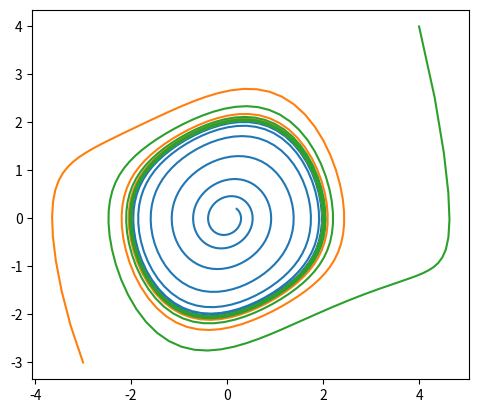

Python code for this plot:
import numpy as np
import matplotlib.pyplot as plt
from scipy.integrate import odeint

mu = 0.2

def van_der_pol_oscillator_deriv(x, t):
    nx0 = x[1]
    nx1 = -mu * (x[0] ** 2.0 - 1.0) * x[1] - x[0]
    res = np.array([nx0, nx1])
    return res

ts = np.linspace(0.0, 50.0, 500)

xs = odeint(van_der_pol_oscillator_deriv, [0.2, 0.2], ts)
plt.plot(xs[:,0], xs[:,1])
xs = odeint(van_der_pol_oscillator_deriv, [-3.0, -3.0], ts)
plt.plot(xs[:,0], xs[:,1])
xs = odeint(van_der_pol_oscillator_deriv, [4.0, 4.0], ts)
plt.plot(xs[:,0], xs[:,1])
plt.gca().set_aspect('equal')
plt.savefig('vanderpol_oscillator.png')
plt.show() 